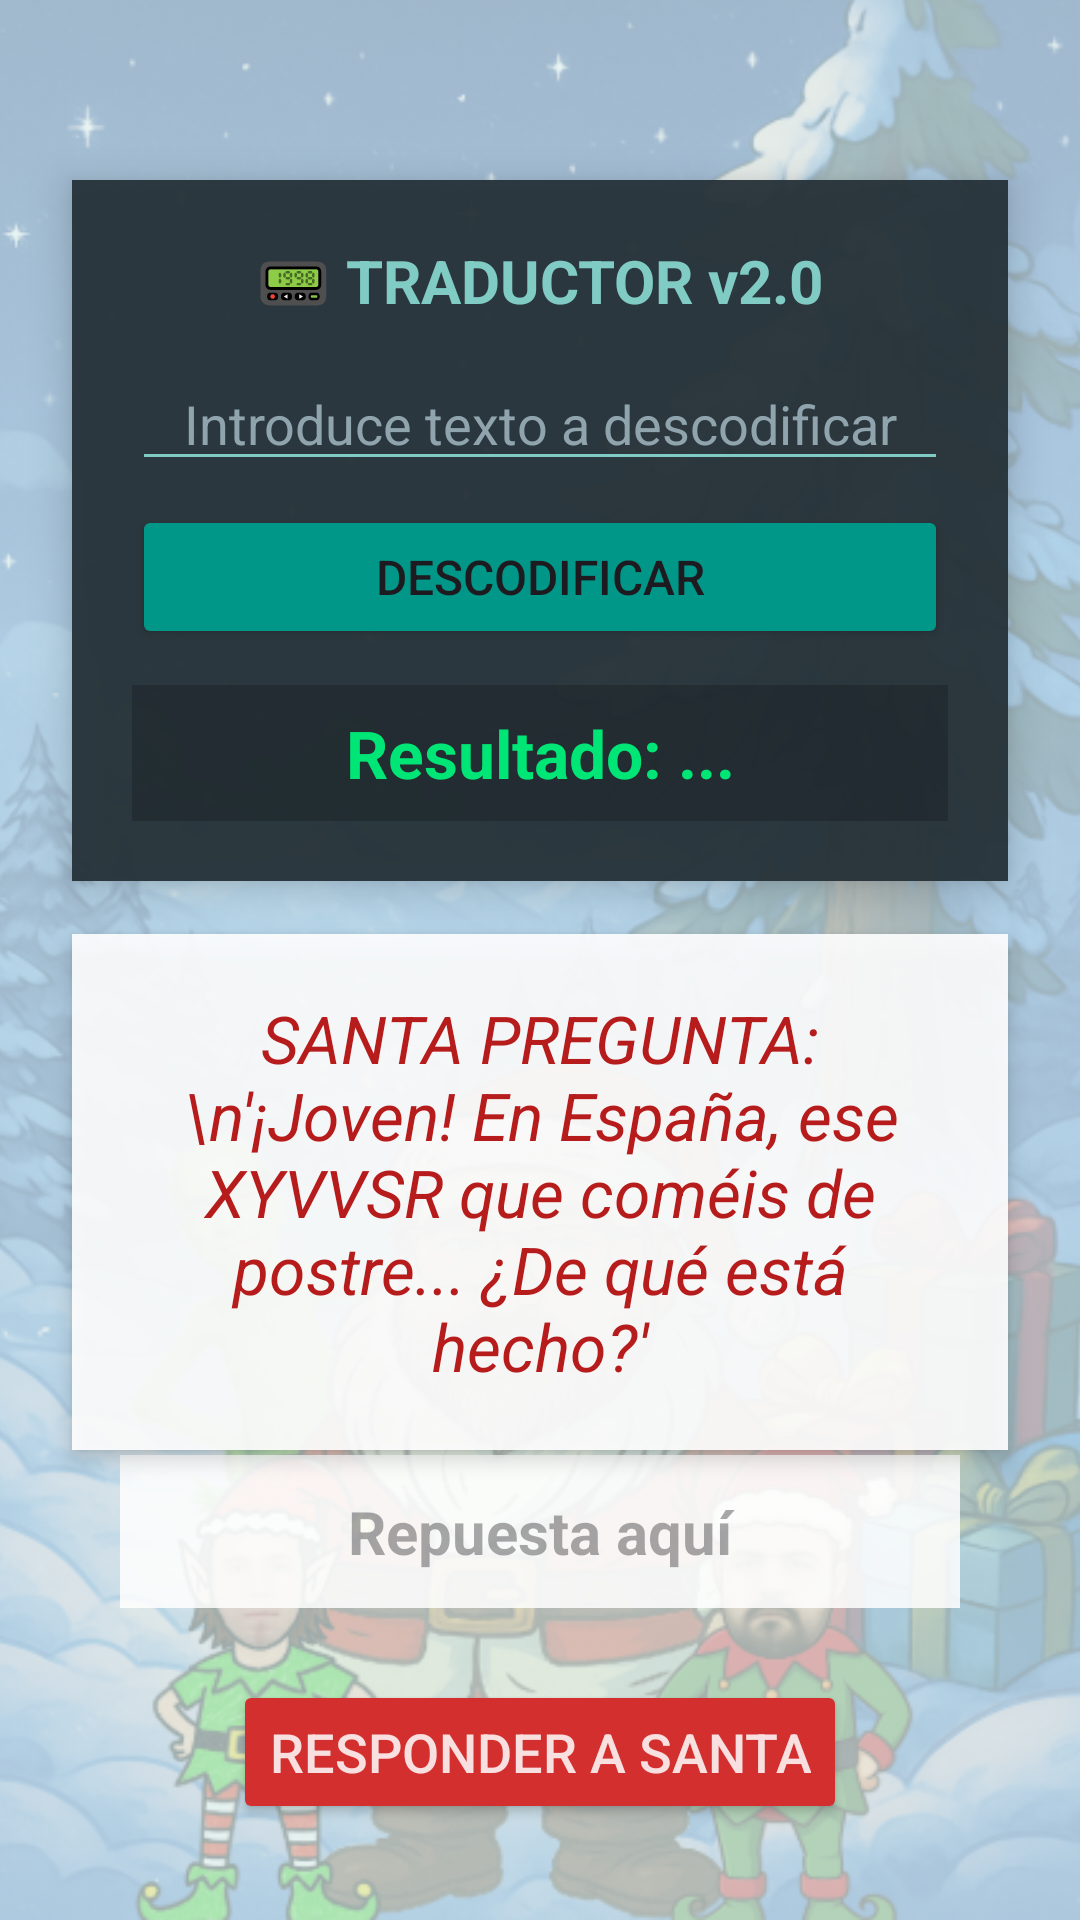

Produce the Android XML layout that renders to this screen, including the resource entries it uses.
<!-- AndroidManifest.xml: application theme Theme.NavidAPP_2DAM -->
<!-- res/layout/fragment_juego_descifrar.xml -->
<?xml version="1.0" encoding="utf-8"?>
<androidx.constraintlayout.widget.ConstraintLayout
    xmlns:android="http://schemas.android.com/apk/res/android"
    xmlns:app="http://schemas.android.com/apk/res-auto"
    android:layout_width="match_parent"
    android:layout_height="match_parent"
    android:background="#E0F2F1">

    <ImageView
        android:layout_width="match_parent"
        android:layout_height="match_parent"
        android:src="@drawable/fondo_principal"
        android:scaleType="centerCrop"
        android:alpha="0.3"/>

    <LinearLayout
        android:id="@+id/panelDecodificador"
        android:layout_width="match_parent"
        android:layout_height="wrap_content"
        android:orientation="vertical"
        android:background="#F2263238"
        android:padding="20dp"
        android:elevation="8dp"
        android:layout_marginHorizontal="24dp"
        android:layout_marginTop="60dp"
        android:layout_marginBottom="16dp"
        app:layout_constraintTop_toTopOf="parent"
        app:layout_constraintStart_toStartOf="parent"
        app:layout_constraintEnd_toEndOf="parent">

        <TextView
            android:layout_width="wrap_content"
            android:layout_height="wrap_content"
            android:text="📟 TRADUCTOR v2.0"
            android:textColor="#80CBC4"
            android:textStyle="bold"
            android:textSize="20sp"
            android:layout_gravity="center"/>

        <EditText
            android:id="@+id/etEntradaCifrada"
            android:layout_width="match_parent"
            android:layout_height="wrap_content"
            android:hint="Introduce texto a descodificar"
            android:textColorHint="#90A4AE"
            android:textColor="#FFFFFF"
            android:textSize="18sp"
            android:textAlignment="center"
            android:backgroundTint="#80CBC4"
            android:layout_marginTop="12dp"/>

        <Button
            android:id="@+id/btnDecodificar"
            android:layout_width="match_parent"
            android:layout_height="wrap_content"
            android:text="DESCODIFICAR"
            android:textSize="16sp"
            android:backgroundTint="#009688"
            android:layout_marginTop="8dp"/>

        <TextView
            android:id="@+id/tvResultadoDecodificado"
            android:layout_width="match_parent"
            android:layout_height="wrap_content"
            android:text="Resultado: ..."
            android:textColor="#00E676"
            android:textSize="22sp"
            android:textStyle="bold"
            android:gravity="center"
            android:padding="8dp"
            android:background="#33000000"
            android:layout_marginTop="12dp"/>
    </LinearLayout>

    <TextView
        android:id="@+id/tvPregunta"
        android:layout_width="0dp"
        android:layout_height="wrap_content"
        android:text="SANTA PREGUNTA:\n'¡Joven! En España, ese XYVVSR que coméis de postre... ¿De qué está hecho?'"
        android:textSize="22sp"
        android:gravity="center"
        android:textStyle="italic"
        android:textColor="#B71C1C"
        android:background="#E6FFFFFF"
        android:padding="20dp"
        android:elevation="4dp"
        android:layout_marginHorizontal="24dp"
        android:layout_marginTop="16dp"
        app:layout_constraintTop_toBottomOf="@id/panelDecodificador"
        app:layout_constraintStart_toStartOf="parent"
        app:layout_constraintEnd_toEndOf="parent"
        app:layout_constraintBottom_toTopOf="@id/etRespuestaFinal"/>

    <EditText
        android:id="@+id/etRespuestaFinal"
        android:layout_width="0dp"
        android:layout_height="wrap_content"
        android:hint="Repuesta aquí"
        android:textAlignment="center"
        android:textSize="20sp"
        android:textStyle="bold"
        android:textColor="#1B5E20"
        android:background="#D9FFFFFF"
        android:padding="12dp"
        android:layout_marginHorizontal="40dp"
        android:layout_marginBottom="24dp"
        app:layout_constraintBottom_toTopOf="@+id/btnEnviarRespuesta"
        app:layout_constraintStart_toStartOf="parent"
        app:layout_constraintEnd_toEndOf="parent"/>

    <Button
        android:id="@+id/btnEnviarRespuesta"
        android:layout_width="wrap_content"
        android:layout_height="wrap_content"
        android:text="RESPONDER A SANTA"
        android:textSize="18sp"
        android:textColor="#D9FFFFFF"
        android:backgroundTint="#D32F2F"
        android:layout_marginBottom="32dp"
        app:layout_constraintBottom_toBottomOf="parent"
        app:layout_constraintStart_toStartOf="parent"
        app:layout_constraintEnd_toEndOf="parent"/>

</androidx.constraintlayout.widget.ConstraintLayout>
<!-- resources referenced by this layout -->
<resources>
  <!-- drawable fondo_principal: png bitmap (drawable, 873567 bytes) -->
  <style name="Theme.NavidAPP_2DAM" parent="Base.Theme.NavidAPP_2DAM" />
  <style name="Base.Theme.NavidAPP_2DAM" parent="Theme.Material3.DayNight.NoActionBar">
          
          
      </style>
</resources>
